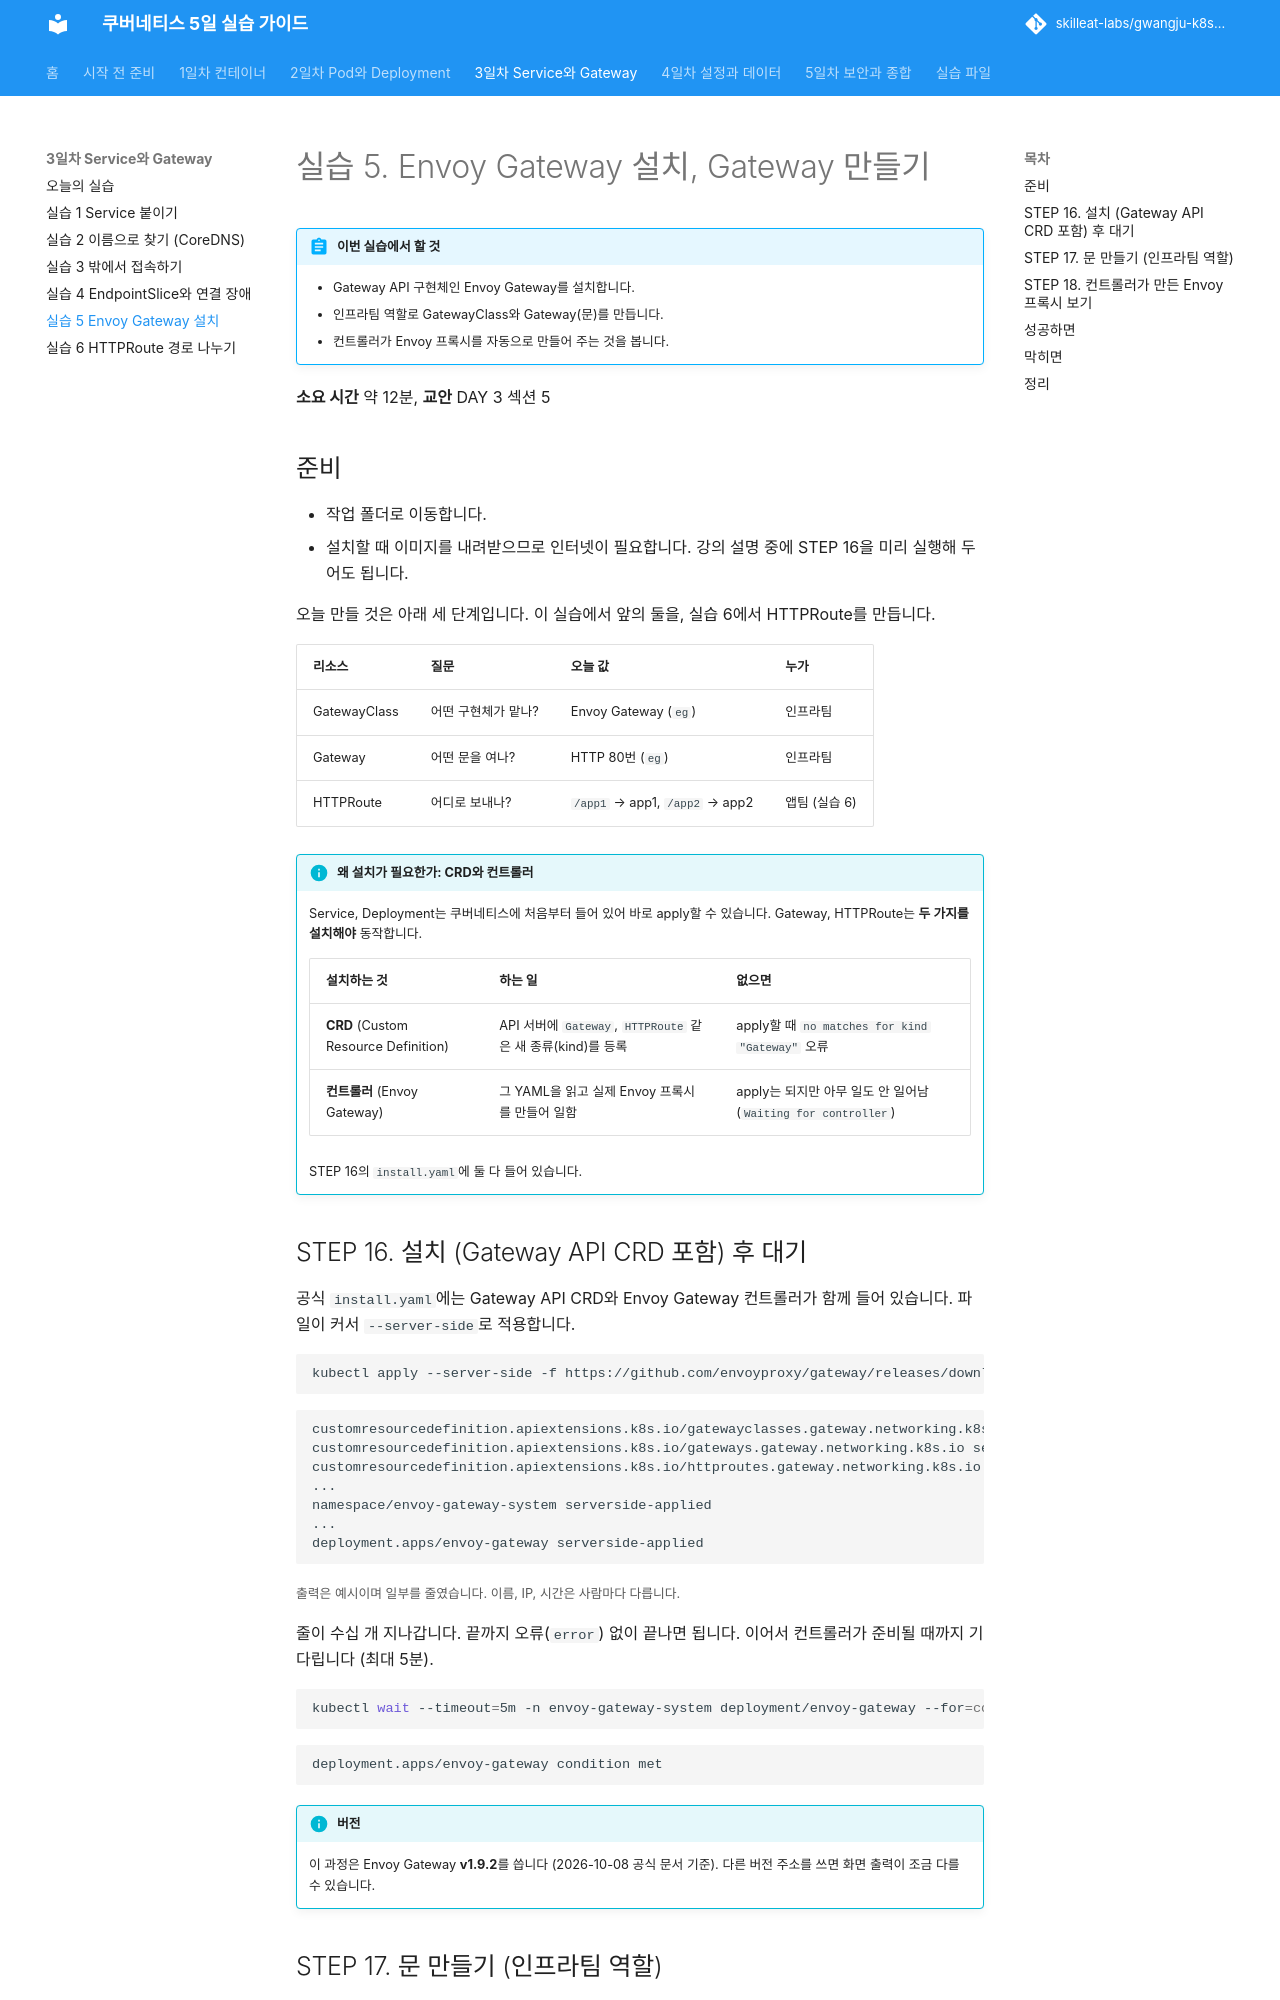

repository: skilleat-labs/gwangju-k8s-5days · page: day3/lab-5/index.html · generator: mkdocs

# 실습 5. Envoy Gateway 설치, Gateway 만들기

!!! abstract "이번 실습에서 할 것"
    - Gateway API 구현체인 Envoy Gateway를 설치합니다.
    - 인프라팀 역할로 GatewayClass와 Gateway(문)를 만듭니다.
    - 컨트롤러가 Envoy 프록시를 자동으로 만들어 주는 것을 봅니다.

**소요 시간** 약 12분, **교안** DAY 3 섹션 5

## 준비

- 작업 폴더로 이동합니다.
- 설치할 때 이미지를 내려받으므로 인터넷이 필요합니다. 강의 설명 중에 STEP 16을 미리 실행해 두어도 됩니다.

오늘 만들 것은 아래 세 단계입니다. 이 실습에서 앞의 둘을, 실습 6에서 HTTPRoute를 만듭니다.

| 리소스 | 질문 | 오늘 값 | 누가 |
|---|---|---|---|
| GatewayClass | 어떤 구현체가 맡나? | Envoy Gateway (`eg`) | 인프라팀 |
| Gateway | 어떤 문을 여나? | HTTP 80번 (`eg`) | 인프라팀 |
| HTTPRoute | 어디로 보내나? | `/app1` → app1, `/app2` → app2 | 앱팀 (실습 6) |

!!! info "왜 설치가 필요한가: CRD와 컨트롤러"
    Service, Deployment는 쿠버네티스에 처음부터 들어 있어 바로 apply할 수 있습니다. Gateway, HTTPRoute는 **두 가지를 설치해야** 동작합니다.

    | 설치하는 것 | 하는 일 | 없으면 |
    |---|---|---|
    | **CRD** (Custom Resource Definition) | API 서버에 `Gateway`, `HTTPRoute` 같은 새 종류(kind)를 등록 | apply할 때 `no matches for kind "Gateway"` 오류 |
    | **컨트롤러** (Envoy Gateway) | 그 YAML을 읽고 실제 Envoy 프록시를 만들어 일함 | apply는 되지만 아무 일도 안 일어남 (`Waiting for controller`) |

    STEP 16의 `install.yaml`에 둘 다 들어 있습니다.

## STEP 16. 설치 (Gateway API CRD 포함) 후 대기

공식 `install.yaml`에는 Gateway API CRD와 Envoy Gateway 컨트롤러가 함께 들어 있습니다. 파일이 커서 `--server-side`로 적용합니다.

```bash
kubectl apply --server-side -f https://github.com/envoyproxy/gateway/releases/download/v1.9.2/install.yaml
```

```text
customresourcedefinition.apiextensions.k8s.io/gatewayclasses.gateway.networking.k8s.io serverside-applied
customresourcedefinition.apiextensions.k8s.io/gateways.gateway.networking.k8s.io serverside-applied
customresourcedefinition.apiextensions.k8s.io/httproutes.gateway.networking.k8s.io serverside-applied
...
namespace/envoy-gateway-system serverside-applied
...
deployment.apps/envoy-gateway serverside-applied
```
<small>출력은 예시이며 일부를 줄였습니다. 이름, IP, 시간은 사람마다 다릅니다.</small>

줄이 수십 개 지나갑니다. 끝까지 오류(`error`) 없이 끝나면 됩니다. 이어서 컨트롤러가 준비될 때까지 기다립니다 (최대 5분).

```bash
kubectl wait --timeout=5m -n envoy-gateway-system deployment/envoy-gateway --for=condition=Available
```

```text
deployment.apps/envoy-gateway condition met
```

!!! info "버전"
    이 과정은 Envoy Gateway **v1.9.2**를 씁니다 (2026-10-08 공식 문서 기준). 다른 버전 주소를 쓰면 화면 출력이 조금 다를 수 있습니다.
